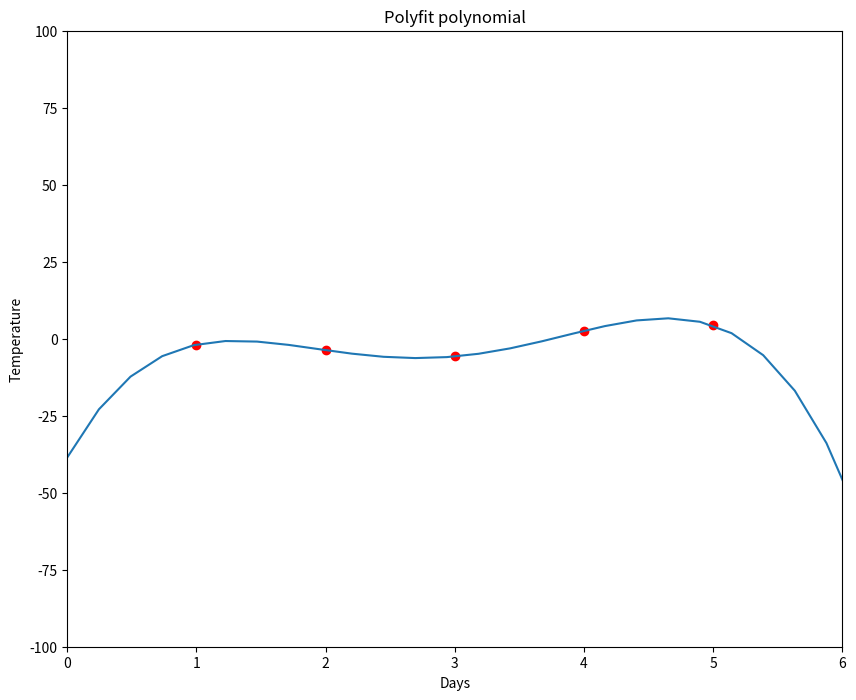
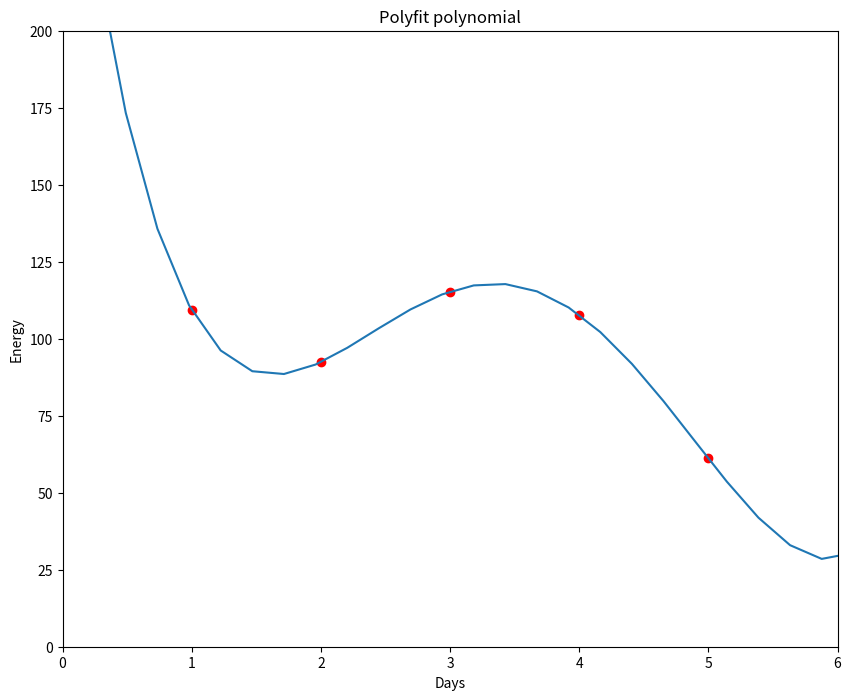
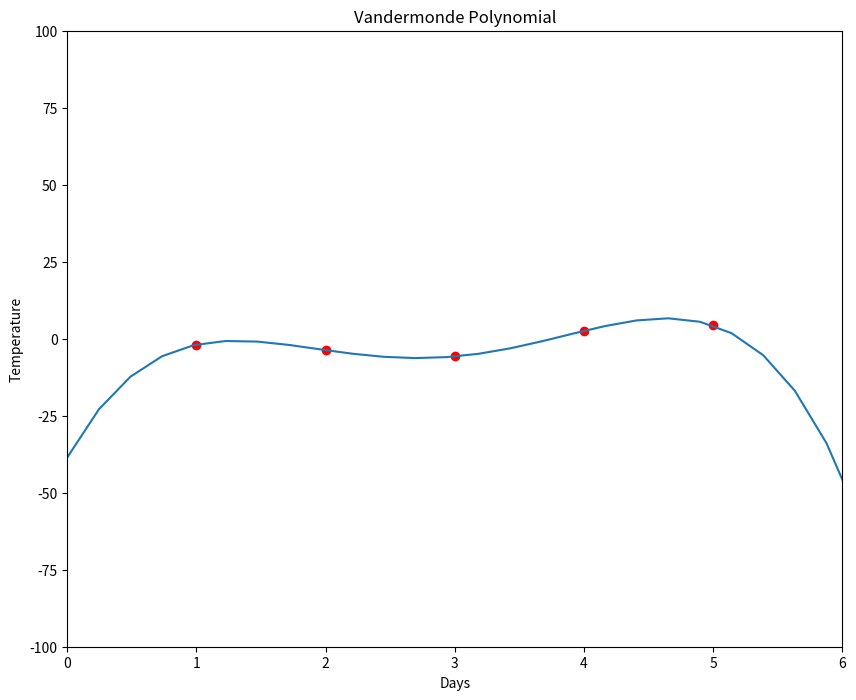
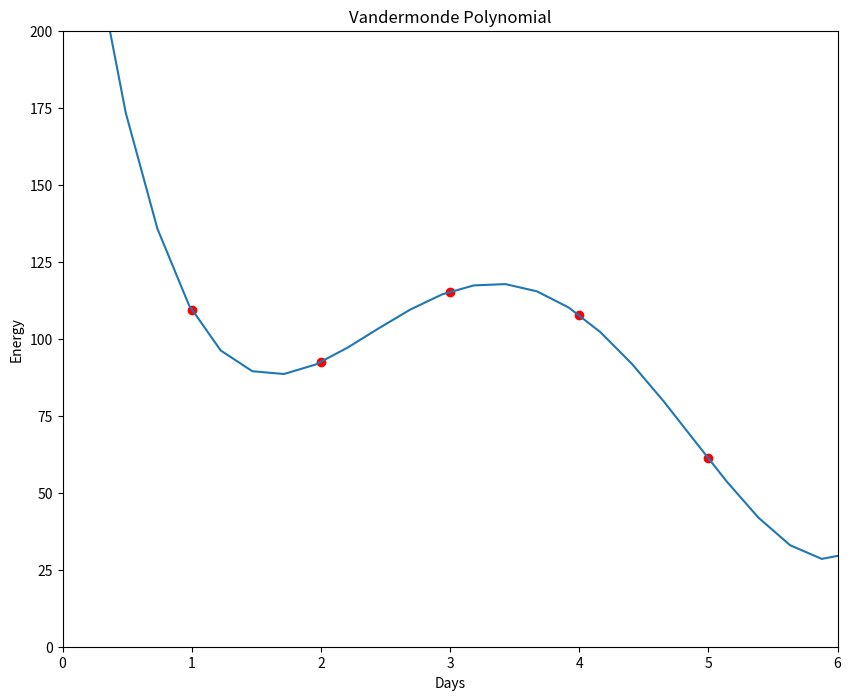

The matplotlib source for these figures, in order: (Note: this script raises an exception after producing the figures.)
# -*- coding: utf-8 -*-
"""
Created on Sun May  1 18:28:49 2022

[redacted]
"""

import numpy as np
import matplotlib.pyplot as plt

dates = [27, 28, 29, 30, 31]
days = [1,2,3,4,5]
temp = [-1.9, -3.7, -5.77, 2.53, 4.32]
energy = [109.26, 92.4, 115.33, 107.77, 61.14]

# calculate coefficients of the polynomial 
coeff = np.polyfit(days, temp, 4) #4
print(coeff)

coeff_E = np.polyfit(days, energy, 4)
print(coeff_E)

# plot the polynomial for temperature
fig = plt.figure(figsize = (10,8))
poly = np.poly1d(coeff)
new_x = np.linspace(days[0]-1, 12) #days[-1])
new_y = poly(new_x)
plt.plot(days, temp, "o", new_x, new_y, c='#1f77b4', mfc = 'r', mec = 'r')
plt.xlabel('Days')
plt.ylabel('Temperature')
plt.xlim(0,6)
plt.ylim(-100,100)
plt.title("Polyfit polynomial")
#plt.xlim(17, 45)
plt.show()

# plot the polynomial for energy:
fig = plt.figure(figsize = (10,8))
poly = np.poly1d(coeff_E)
new_x_E = np.linspace(days[0]-1, 12) #days[-1])
new_y_E = poly(new_x)
plt.plot(days, energy, "o", new_x_E, new_y_E, c='#1f77b4', mfc = 'r', mec = 'r')
plt.xlabel('Days')
plt.ylabel('Energy')
plt.ylim(0,200)
plt.xlim(0,6)
plt.title("Polyfit polynomial")
#plt.xlim(17, 45)
plt.show()

# calculate the value of the polynomial at February 8
expect_temp = np.polyval(coeff, 8)
print("Expected temperature on February 8th with Polyfit: "+ str(expect_temp))

expect_E = np.polyval(coeff_E, 8)
print("Expected Energy usage on February 8th with Polyfit: "+ str(expect_E))


### Vandermonde approach

n = 5
m = np.vander(days, n)
print(m)

a = np.linalg.solve(m, temp)
print(a)

b = np.linalg.solve(m, energy)
print(b)

# plot the polynomial for temperatue
fig = plt.figure(figsize = (10,8))
poly = np.poly1d(a)
new_x_a = np.linspace(days[0]-1, 12) #days[-1])
new_y_a = poly(new_x_a)
plt.plot(days, temp, "o", new_x_a, new_y_a, c='#1f77b4', mfc = 'r', mec = 'r')
plt.xlabel('Days')
plt.ylabel('Temperature')
plt.xlim(0,6)
plt.ylim(-100, 100)
plt.title("Vandermonde Polynomial")
#plt.xlim(17, 45)
plt.show()

# plot the polynomial for energy
fig = plt.figure(figsize = (10,8))
poly = np.poly1d(b)
new_x_b = np.linspace(days[0]-1, 12) #days[-1])
new_y_b = poly(new_x_b)
plt.plot(days, energy, "o", new_x_b, new_y_b, c='#1f77b4', mfc = 'r', mec = 'r')
plt.xlabel('Days')
plt.ylabel('Energy')
plt.title("Vandermonde Polynomial")
plt.ylim(0, 200)
plt.xlim(0, 6)
#plt.xlim(17, 45)
plt.show()

expect_temp = np.polyval(a, )
print("Expected temperature on February 8th with Vandermonde: "+ str(expect_temp))

expect_E = np.polyval(b, 8)
print("Expected temperature on February 8th with Vandermonde: "+ str(expect_E))


### Lagrange Interpolation

from scipy.interpolate import lagrange

x_new = np.arange(-1.0, 9, 0.1)
f = lagrange(days, temp)

### infinity norm

fig = plt.figure(figsize = (10,8))
plt.plot(x_new, f(x_new), days, temp, 'ro')
plt.title('Lagrange Polynomial')
#plt.grid()
plt.xlabel('Days')
plt.ylabel('Temperature')
plt.xlim(0,6)
plt.ylim(-100, 100)
plt.show()

x_new = np.arange(-1.0, 9, 0.1)
f = lagrange(days, energy)

fig = plt.figure(figsize = (10,8))
plt.plot(x_new, f(x_new), days, energy, 'ro')  # w),'b', end: 'ro'
plt.title('Lagrange Polynomial')
#plt.grid()
plt.xlim(0,6)
plt.ylim(0,200)
plt.xlabel('Days')
plt.ylabel('Energy')
plt.show()